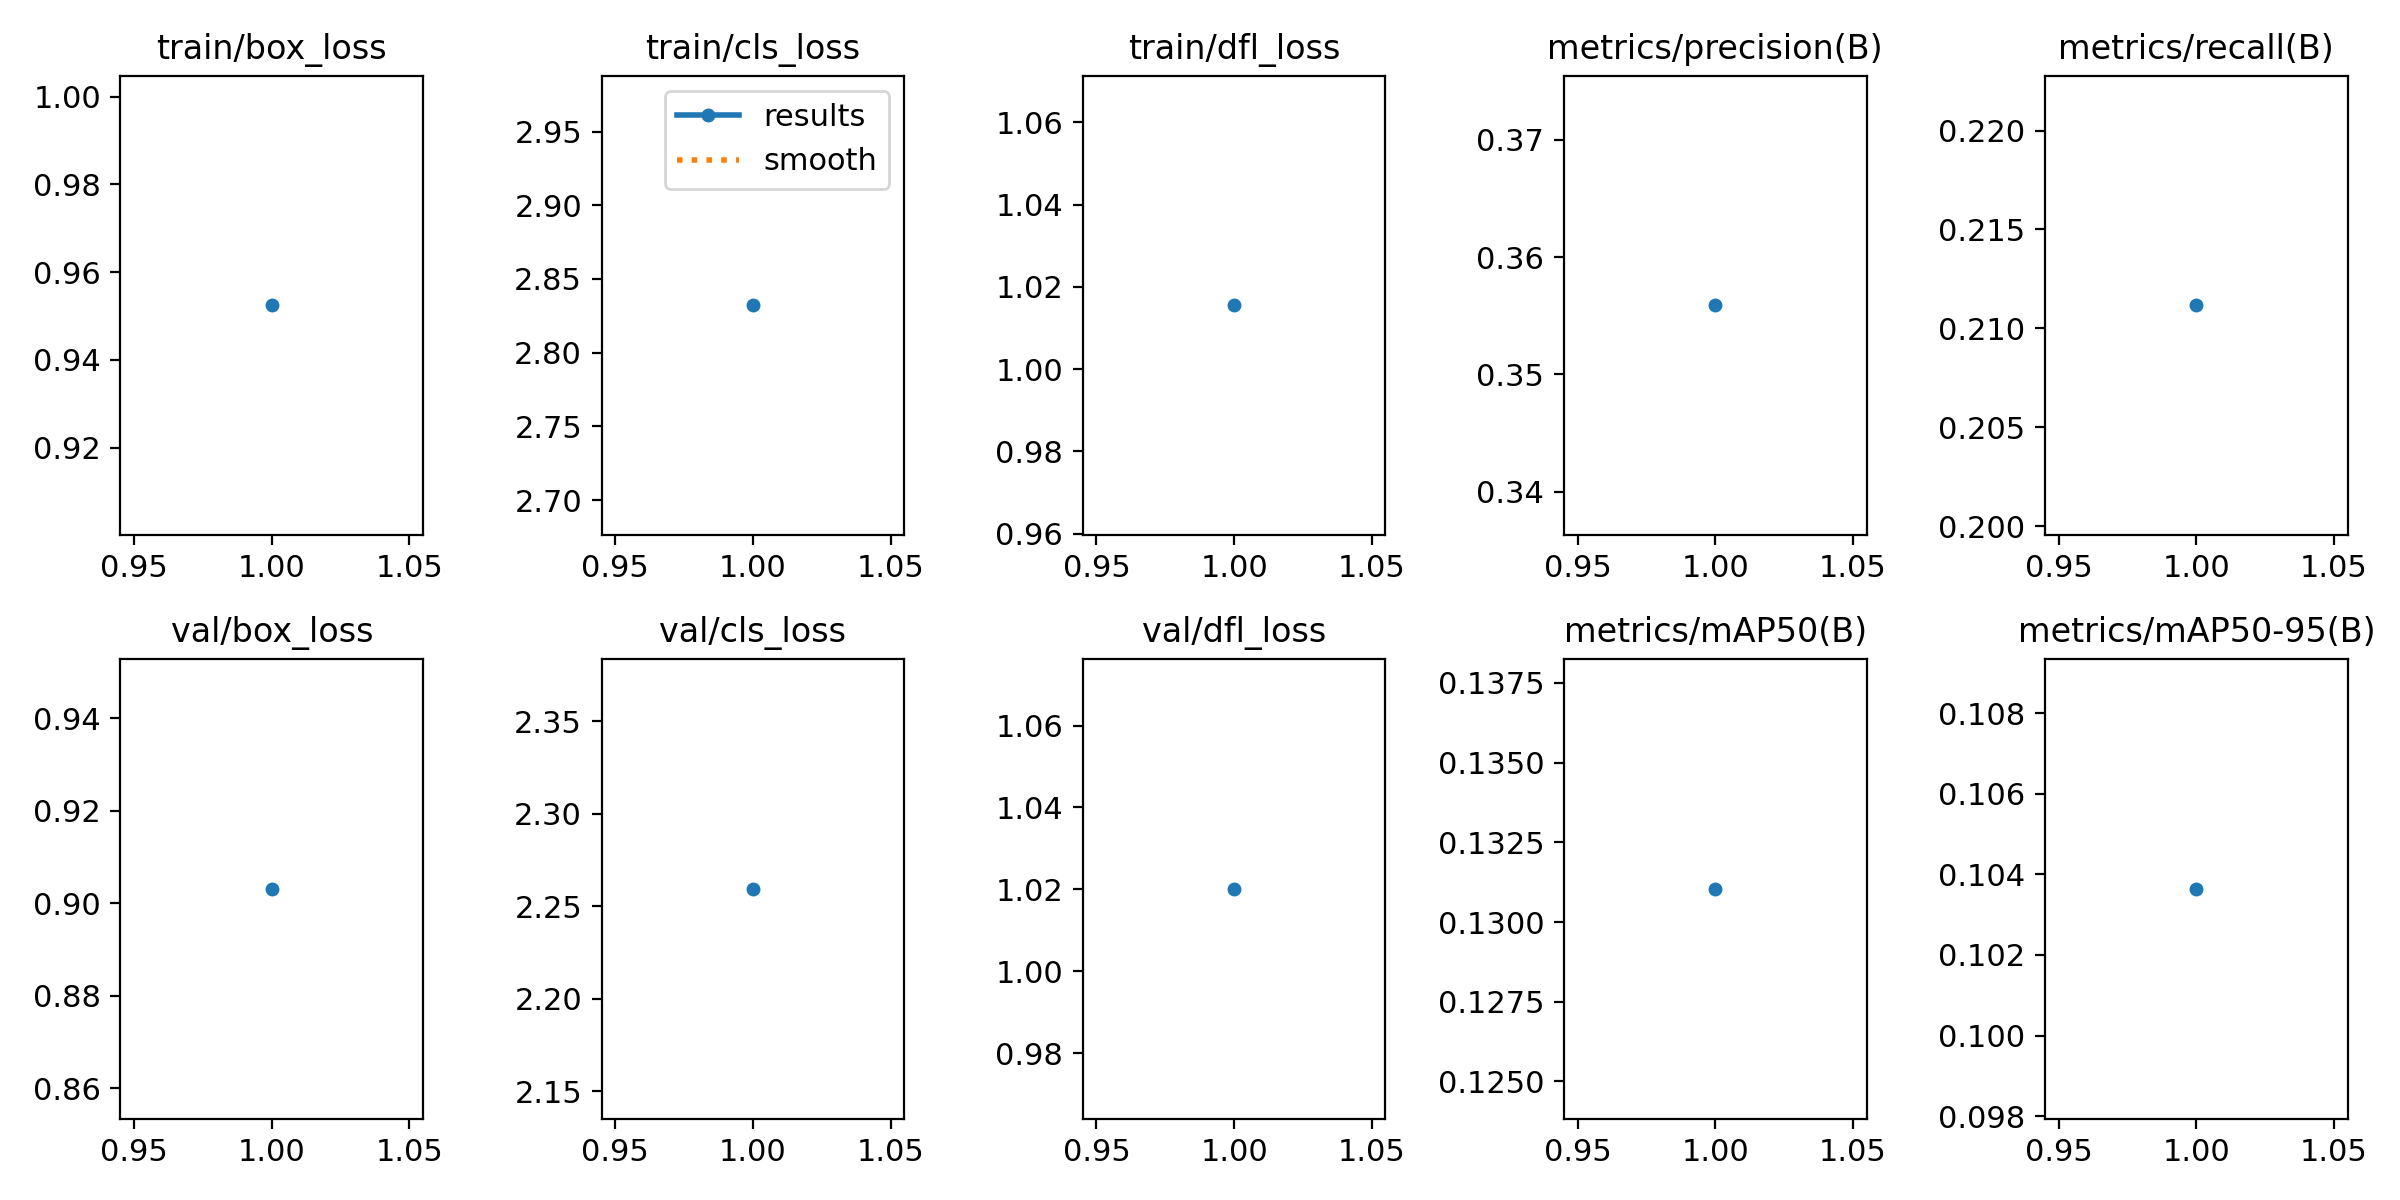

The table this chart was drawn from, first rows:
epoch, train/box_loss, train/cls_loss, train/dfl_loss, metrics/precision(B), metrics/recall(B), metrics/mAP50(B), metrics/mAP50-95(B), val/box_loss, val/cls_loss, val/dfl_loss, lr/pg0, lr/pg1, lr/pg2
1, 0.9524, 2.832, 1.016, 0.3559, 0.2112, 0.131, 0.1036, 0.9032, 2.259, 1.02, 0.06685, 0.0001666, 0.0001666
